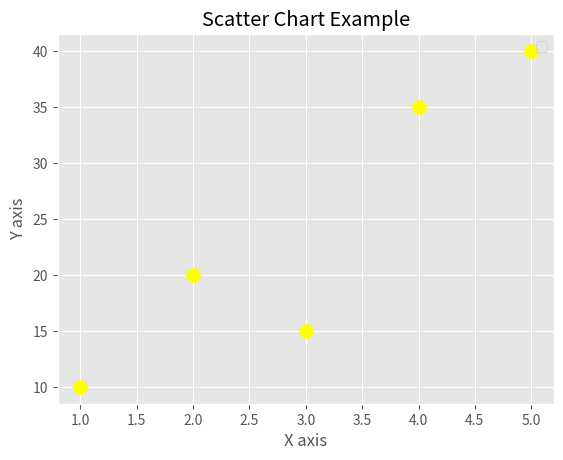

Write Python code to recreate this figure.
import matplotlib.pyplot as plt
import numpy as np

x = [1, 2, 3, 4, 5]
y = [10, 20, 15, 35, 40]

plt.style.use('ggplot')
plt.scatter(x, y, s = 100, c = "yellow", alpha = 1)
plt.title('Scatter Chart Example')
plt.xlabel('X axis')
plt.ylabel('Y axis')
plt.legend()
plt.show()
